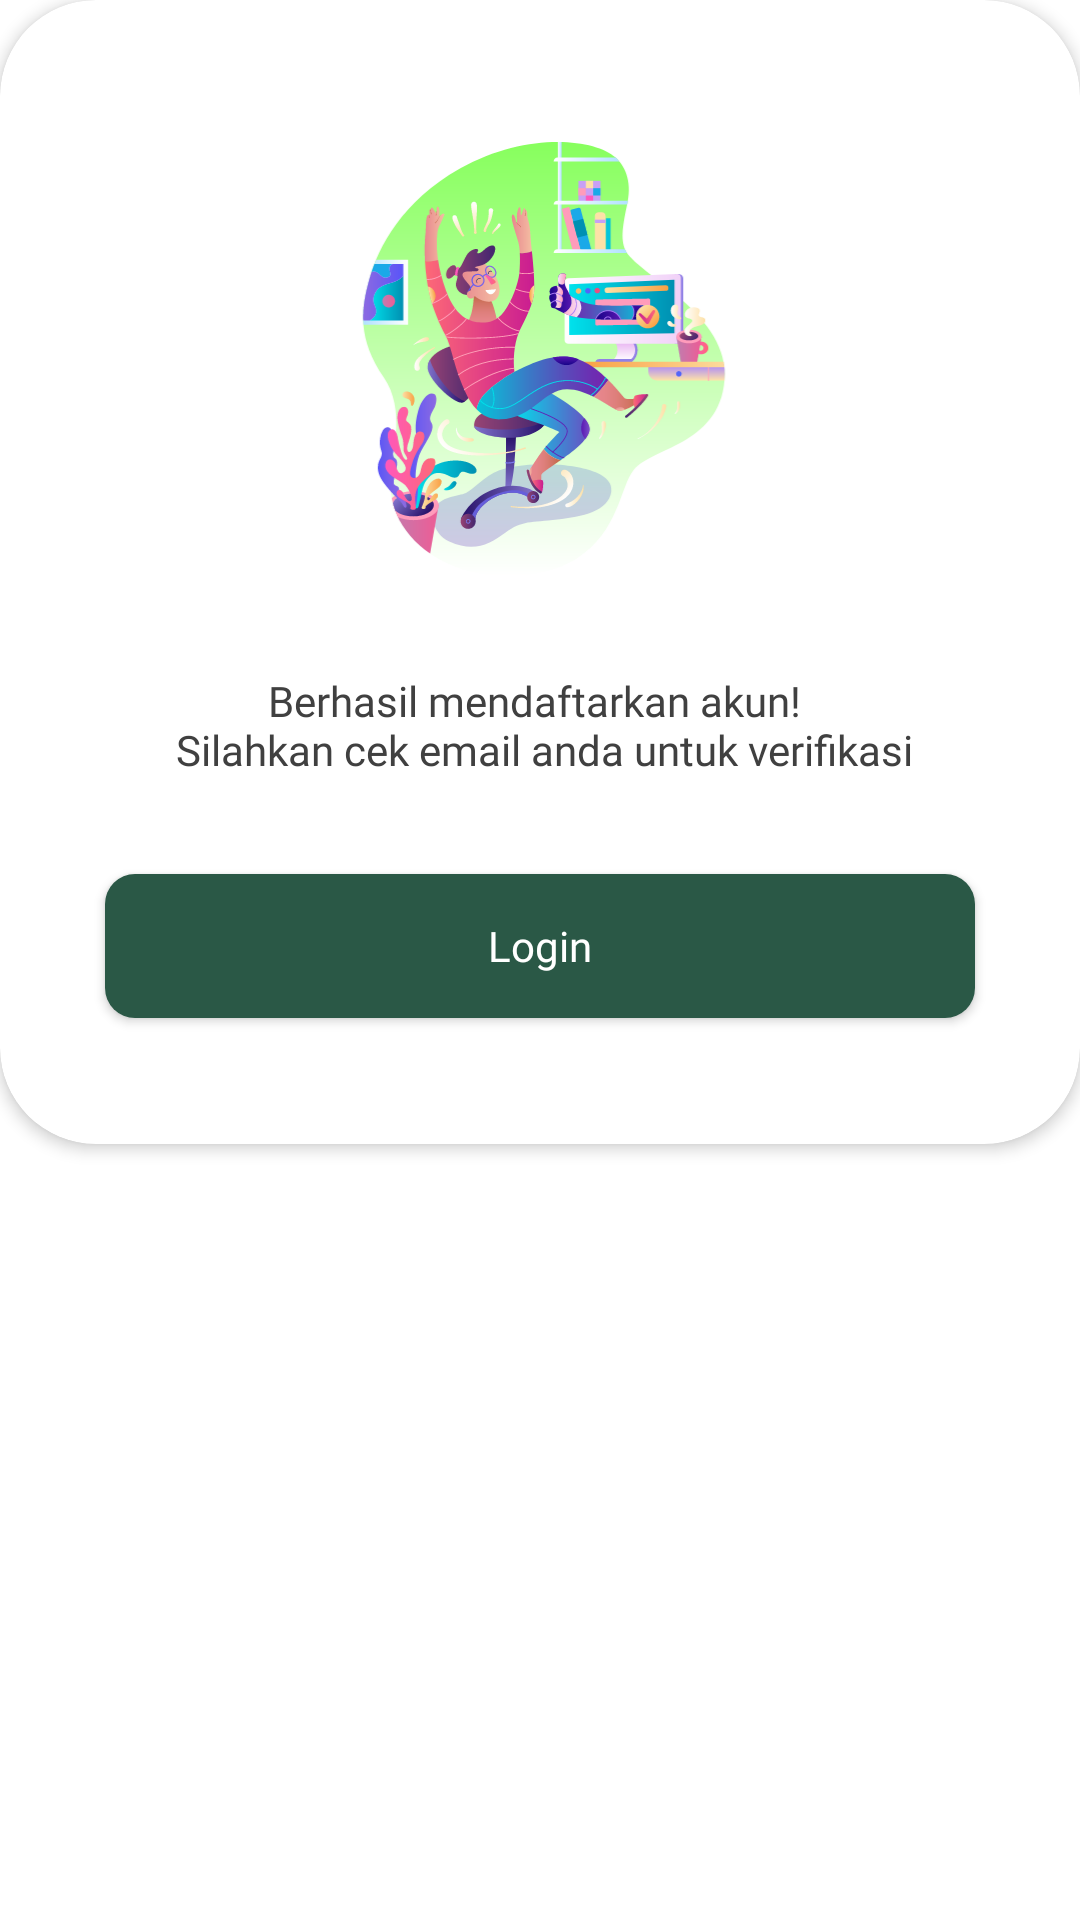

Layout XML and referenced resources for this Android screen:
<!-- AndroidManifest.xml: application theme Theme.SAMAKAKI -->
<!-- res/layout/dialog_registration_success.xml -->
<?xml version="1.0" encoding="utf-8"?>
<LinearLayout xmlns:android="http://schemas.android.com/apk/res/android"
    android:layout_width="match_parent"
    android:layout_height="wrap_content"
    xmlns:card_view="http://schemas.android.com/apk/res-auto"
    xmlns:app="http://schemas.android.com/apk/res-auto"
    android:orientation="vertical"
    android:background="@drawable/bg_dialog_registration_success">

        <androidx.cardview.widget.CardView
            android:layout_width="match_parent"
            android:layout_height="wrap_content"
            card_view:cardBackgroundColor="@color/white"
            card_view:cardCornerRadius="32dp"
            card_view:cardElevation="3dp">

            <LinearLayout
                android:layout_width="match_parent"
                android:layout_height="wrap_content"
                android:orientation="vertical"
                android:gravity="center_horizontal">


                <ImageView
                    android:layout_width="180dp"
                    android:layout_height="180dp"
                    android:src="@drawable/ic_registration_success"
                    android:layout_marginTop="32dp"/>

                <TextView
                    android:layout_width="wrap_content"
                    android:layout_height="wrap_content"
                    android:text="@string/title_registration_success"
                    android:textColor="@color/neutral_700"
                    android:layout_marginTop="12dp"
                    android:gravity="center"
                    android:fontFamily="@font/poppins_medium"
                    android:layout_marginHorizontal="35dp"/>

                <Button
                    android:id="@+id/btn_to_login"
                    style="@style/ButtonStyle"
                    android:layout_width="match_parent"
                    android:layout_height="wrap_content"
                    android:layout_marginTop="@dimen/dimen_32"
                    android:layout_marginBottom="@dimen/dimen_42"
                    app:backgroundTint="@color/primary_600"
                    android:text="@string/login"
                    app:cornerRadius="@dimen/dimen_10"
                    android:layout_marginHorizontal="35dp"
                    app:layout_constraintBottom_toBottomOf="parent"
                    app:layout_constraintEnd_toEndOf="parent"
                    app:layout_constraintStart_toStartOf="parent"
                    app:layout_constraintTop_toBottomOf="@id/wrap_status_akun" />

            </LinearLayout>


        </androidx.cardview.widget.CardView>

</LinearLayout>
<!-- resources referenced by this layout -->
<resources>
  <color name="neutral_700">#404040</color>
  <color name="primary_600">#2A5846</color>
  <color name="white">#FFFFFFFF</color>
  <dimen name="dimen_10">10dp</dimen>
  <dimen name="dimen_32">32dp</dimen>
  <dimen name="dimen_42">42dp</dimen>
  <!-- drawable ic_registration_success: vector/xml drawable (drawable, 94204 chars, omitted) -->
  <string name="login">Login</string>
  <string name="title_registration_success">Berhasil mendaftarkan akun! \n Silahkan cek email anda untuk verifikasi</string>
  <style name="ButtonStyle">
          <item name="android:background">@drawable/rounded_btn</item>
          <item name="android:layout_marginHorizontal" tools:targetApi="o">@dimen/dimen_35</item>
          <item name="android:paddingVertical" tools:targetApi="o">@dimen/dimen_5</item>
          <item name="android:layout_height">@dimen/dimen_48</item>
          <item name="android:textColor">@color/white</item>
          <item name="android:paddingHorizontal" tools:targetApi="o">@dimen/dimen_34</item>
          <item name="android:fontFamily">@font/poppins_semibold</item>
          <item name="android:textSize">@dimen/dimen_14</item>
          <item name="android:textAlignment">center</item>
          <item name="android:textAllCaps">false</item>
      </style>
  <style name="Theme.SAMAKAKI" parent="Theme.MaterialComponents.Light.NoActionBar">
          
          <item name="colorPrimary">@color/primary_400</item>
          <item name="colorPrimaryVariant">@color/primary_100</item>
          <item name="colorOnPrimary">@color/primary_200</item>
          
          <item name="colorSecondary">@color/secondary_100</item>
          <item name="colorSecondaryVariant">@color/secondary_500</item>
          <item name="colorOnSecondary">@color/secondary_300</item>
          
          <item name="android:statusBarColor" tools:targetApi="l">?attr/colorPrimaryVariant</item>
          
          <item name="android:forceDarkAllowed" tools:targetApi="q">false</item>
      </style>
  <!-- drawable rounded_btn (drawable) -->
  <?xml version="1.0" encoding="utf-8"?>
  <shape xmlns:android="http://schemas.android.com/apk/res/android">
      <solid android:color="@color/primary_600" />
  
      <corners
          android:topRightRadius="@dimen/dimen_10"
          android:bottomRightRadius="@dimen/dimen_10"
          android:topLeftRadius="@dimen/dimen_10"
          android:bottomLeftRadius="@dimen/dimen_10"/>
  
  </shape>
  <dimen name="dimen_35">35dp</dimen>
  <dimen name="dimen_5">5dp</dimen>
  <dimen name="dimen_48">48dp</dimen>
  <dimen name="dimen_34">34dp</dimen>
  <dimen name="dimen_14">14dp</dimen>
  <color name="primary_400">#689080</color>
  <color name="primary_100">#A7C8BB</color>
  <color name="primary_200">#97BAAC</color>
  <color name="secondary_100">#E3ECE6</color>
  <color name="secondary_500">#90B29B</color>
  <color name="secondary_300">#C7D9CD</color>
</resources>
